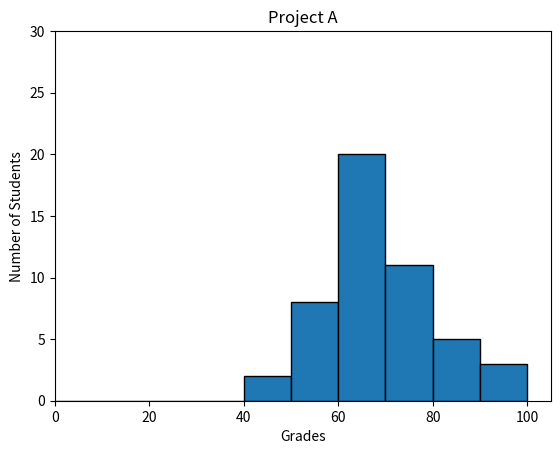

Write the Python code that produced this figure.
#!/usr/bin/env python3
import numpy as np
import matplotlib.pyplot as plt

np.random.seed(5)
student_grades = np.random.normal(68, 15, 50)

plt.hist(student_grades, bins=np.arange(0, 110, 10), edgecolor='black')

plt.title('Project A')
plt.xlabel('Grades')
plt.ylabel('Number of Students')

plt.xlim(left=0)
plt.ylim(bottom=None, top=30)

plt.show()
